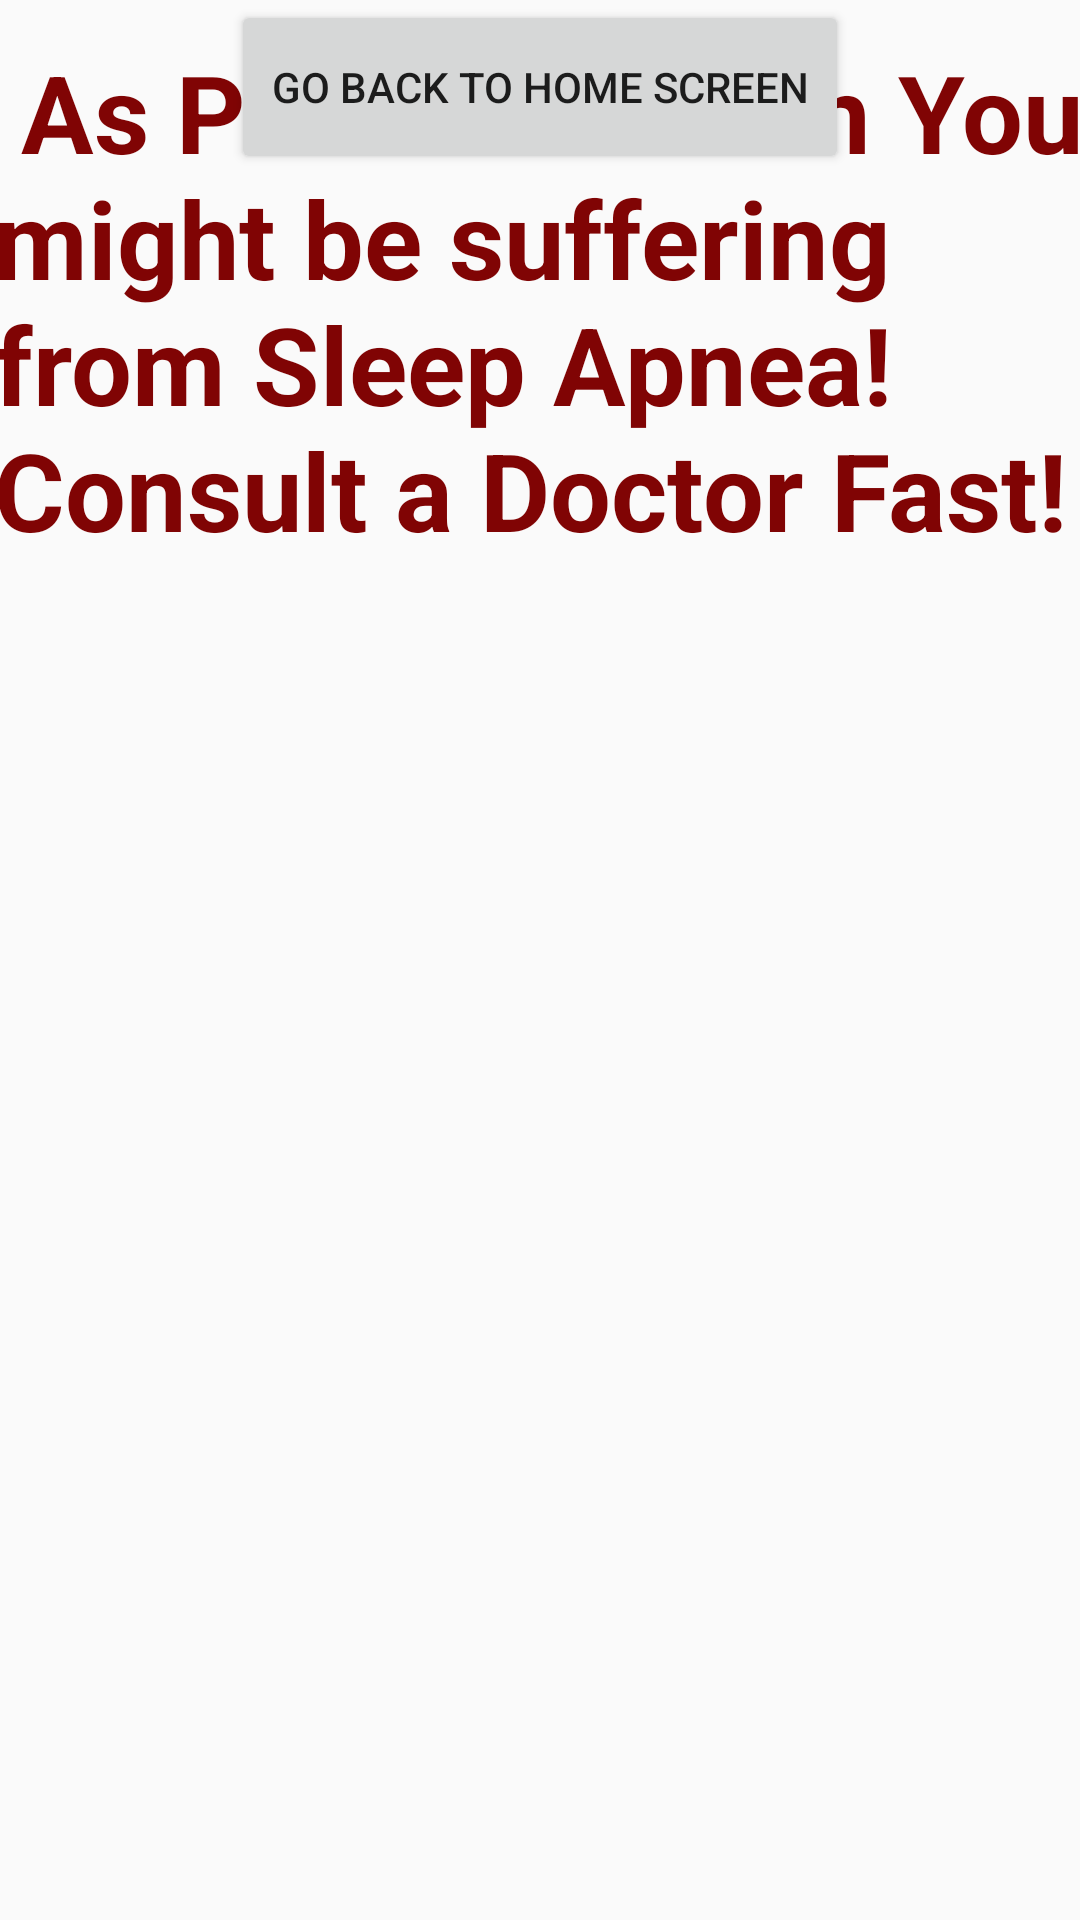

Produce the Android XML layout that renders to this screen, including the resource entries it uses.
<!-- AndroidManifest.xml: application theme AppTheme -->
<!-- res/layout/activity_sleep_apnea_pos.xml -->
<?xml version="1.0" encoding="utf-8"?>
<androidx.constraintlayout.widget.ConstraintLayout xmlns:android="http://schemas.android.com/apk/res/android"
    xmlns:app="http://schemas.android.com/apk/res-auto"
    xmlns:tools="http://schemas.android.com/tools"
    android:layout_width="match_parent"
    android:layout_height="match_parent"
    android:background="@drawable/ic_launcher_background"
    tools:context=".ui.dashboard.SleepApneaPos">

    <TextView
        android:id="@+id/Results"
        android:layout_width="365dp"
        android:layout_height="195dp"
        android:layout_marginBottom="432dp"

        android:text=" As Per Prediction You might be suffering from Sleep Apnea! Consult a Doctor Fast!"
        android:textAppearance="@style/TextAppearance.AppCompat.Large"
        android:textColor="#800404"
        android:textColorHighlight="#FFFFFF"
        android:textColorLink="#F60404"
        android:textDirection="firstStrong"
        android:textSize="36sp"
        android:textStyle="bold"
        app:layout_constraintBottom_toBottomOf="parent"
        app:layout_constraintEnd_toEndOf="parent"
        app:layout_constraintStart_toStartOf="parent"
        app:layout_constraintTop_toBottomOf="@+id/linearLayout" />

    <Button
        android:id="@+id/Goback"
        android:layout_width="206dp"
        android:layout_height="58dp"
        android:text="Go Back To Home Screen"
        app:layout_constraintEnd_toEndOf="parent"
        app:layout_constraintStart_toStartOf="parent"
        tools:layout_editor_absoluteY="397dp" />
</androidx.constraintlayout.widget.ConstraintLayout>
<!-- resources referenced by this layout -->
<resources>
  <style name="AppTheme" parent="Theme.AppCompat.Light.DarkActionBar">
          
          <item name="colorPrimary">#EA1818</item>
          <item name="colorPrimaryDark">#EA1818</item>
          <item name="colorAccent">#EA1818</item>
      </style>
</resources>
